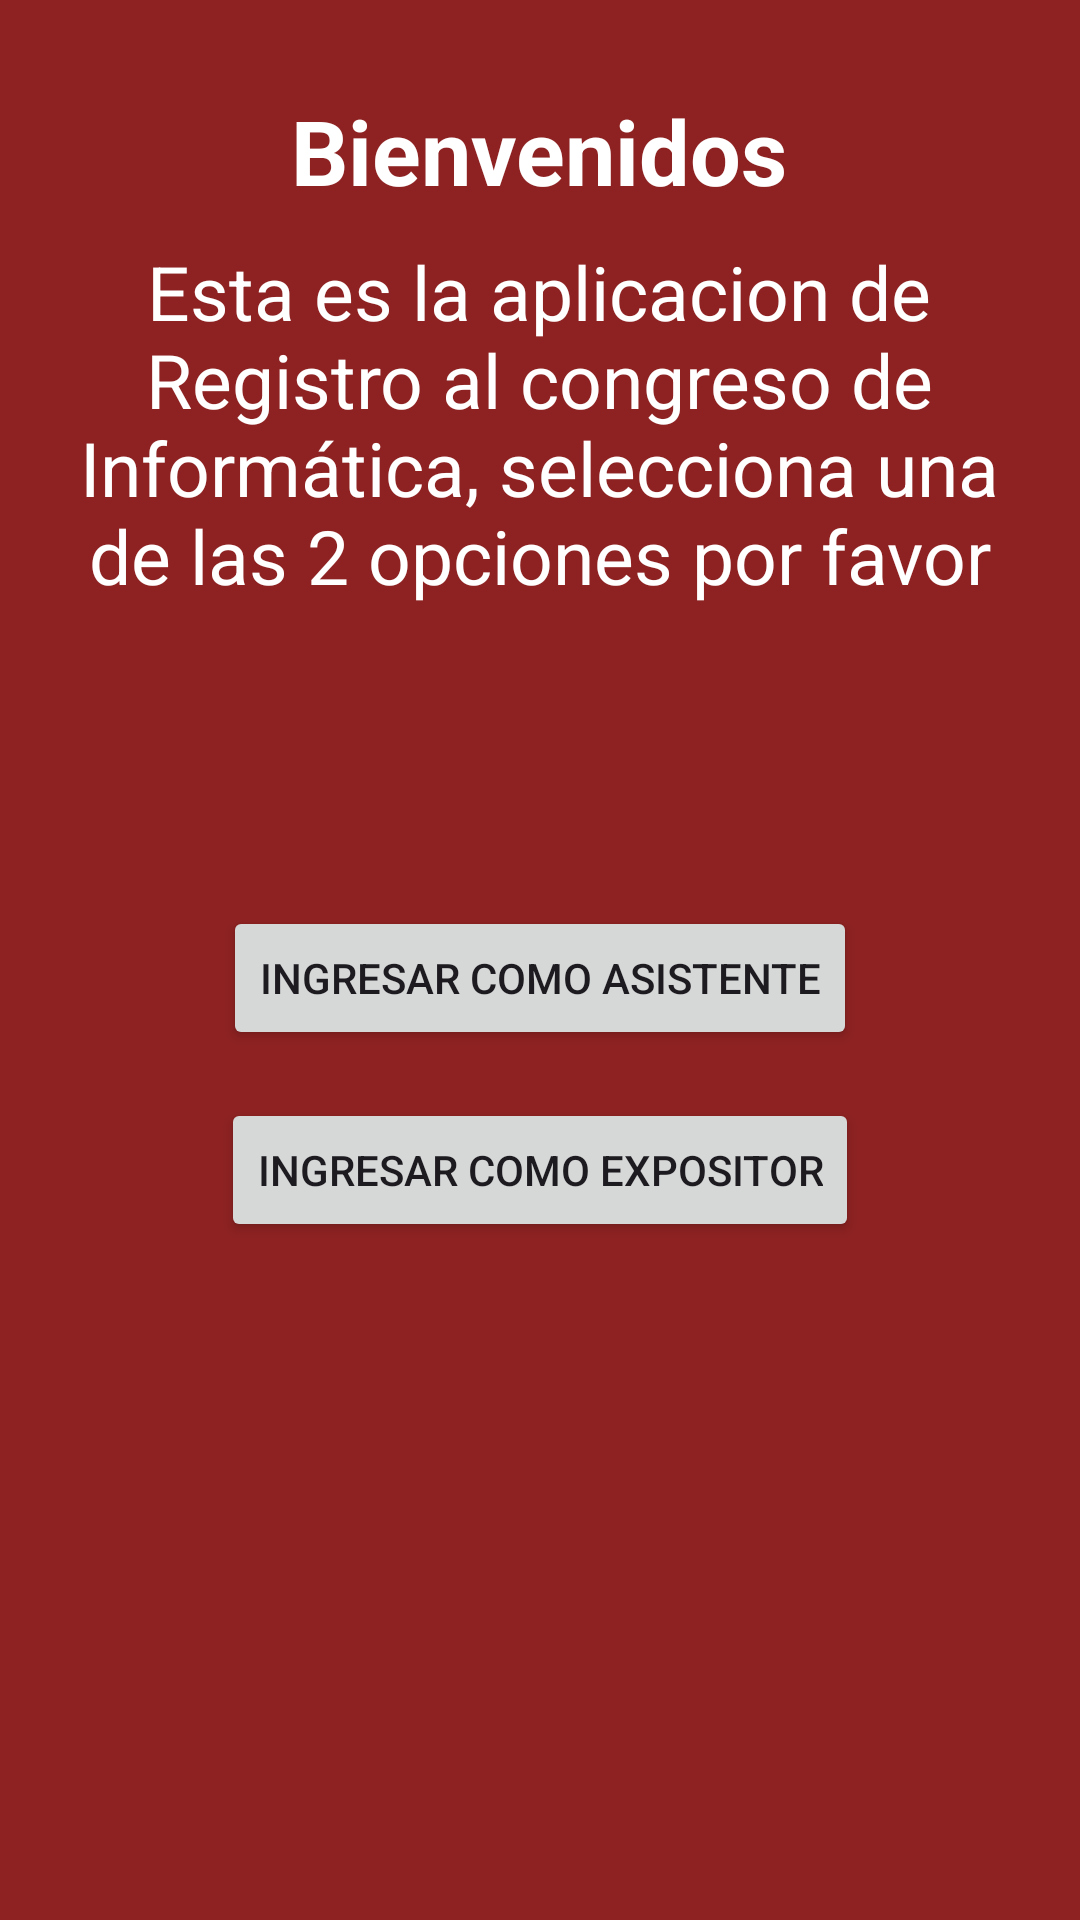

The Android layout XML behind this screen, and the referenced resources:
<!-- AndroidManifest.xml: application theme Theme.Practica_2Dialogos -->
<!-- res/layout/activity_main.xml -->
<?xml version="1.0" encoding="utf-8"?>
<androidx.constraintlayout.widget.ConstraintLayout xmlns:android="http://schemas.android.com/apk/res/android"
    xmlns:app="http://schemas.android.com/apk/res-auto"
    xmlns:tools="http://schemas.android.com/tools"
    android:layout_width="match_parent"
    android:layout_height="match_parent"
    tools:context=".MainActivity">

    <LinearLayout
        android:layout_width="match_parent"
        android:layout_height="match_parent"
        android:background="#8E2222"
        android:orientation="vertical">

        <TextView
            android:layout_width="wrap_content"
            android:layout_height="wrap_content"
            android:layout_gravity="center"
            android:layout_marginTop="30dp"
            android:text="Bienvenidos"
            android:textColor="#FFFFFF"
            android:textSize="30sp"
            android:textStyle="bold" />

        <TextView
            android:layout_width="315dp"
            android:layout_height="wrap_content"
            android:layout_gravity="center"
            android:layout_marginTop="10sp"
            android:gravity="center"
            android:text="Esta es la aplicacion de Registro al congreso de Informática, selecciona una  de las 2 opciones por favor"
            android:textColor="#FFFFFF"
            android:textSize="25sp" />

        <Button
            android:id="@+id/btnAsistente"
            android:layout_width="wrap_content"
            android:layout_height="wrap_content"
            android:layout_gravity="center_horizontal"
            android:layout_marginTop="100dp"
            android:text="Ingresar como asistente" />

        <Button
            android:id="@+id/btnExpositor"
            android:layout_width="wrap_content"
            android:layout_height="wrap_content"
            android:layout_gravity="center_horizontal"
            android:layout_marginTop="16dp"
            android:text="Ingresar como expositor" />

        <ImageView
            android:id="@+id/imageView"
            android:layout_width="match_parent"
            android:layout_height="wrap_content"
            app:srcCompat="@drawable/hand_3685829_640" />

        <ImageView
            android:id="@+id/imageView2"
            android:layout_width="match_parent"
            android:layout_height="wrap_content"
            app:srcCompat="@drawable/hand_3685829_640" />

    </LinearLayout>
</androidx.constraintlayout.widget.ConstraintLayout>
<!-- resources referenced by this layout -->
<resources>
  <style name="Theme.Practica_2Dialogos" parent="Base.Theme.Practica_2Dialogos" />
  <style name="Base.Theme.Practica_2Dialogos" parent="Theme.Material3.DayNight.NoActionBar">
          
          
      </style>
</resources>
